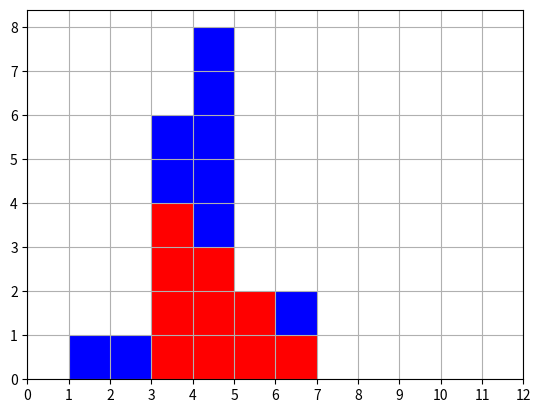
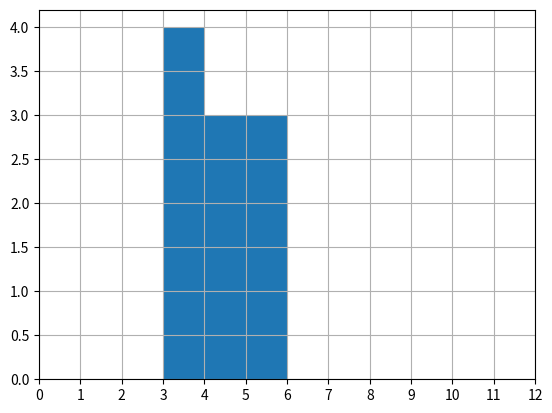

The matplotlib source for these figures, in order:
import numpy as np
d1 = np.random.random_integers(1, 7, 10)
d2 = np.random.uniform(low=1,high=7, size=10).astype(int)
print("d2->",d2)
print("d1->",d1)
import matplotlib.pyplot as plt
binwidth=1
fig=plt.figure(1)
ax1=fig.add_subplot(111)
ax1.hist([d2,d1],bins=np.arange(min(min(d1),min(d2)),max(max(d1),max(d2))+binwidth,binwidth),stacked=True,color=['red','blue'])
ax1.grid(True)
ax1.set_xticks([i for i in range(13)])
plt.show()
fig=plt.figure(2)
ax2=fig.add_subplot(111)
ax2.grid(True)
ax2.hist(d2,bins=[i for i in range(1,7,1)],width=1)
ax2.set_xticks([i for i in range(13)])

plt.show()

